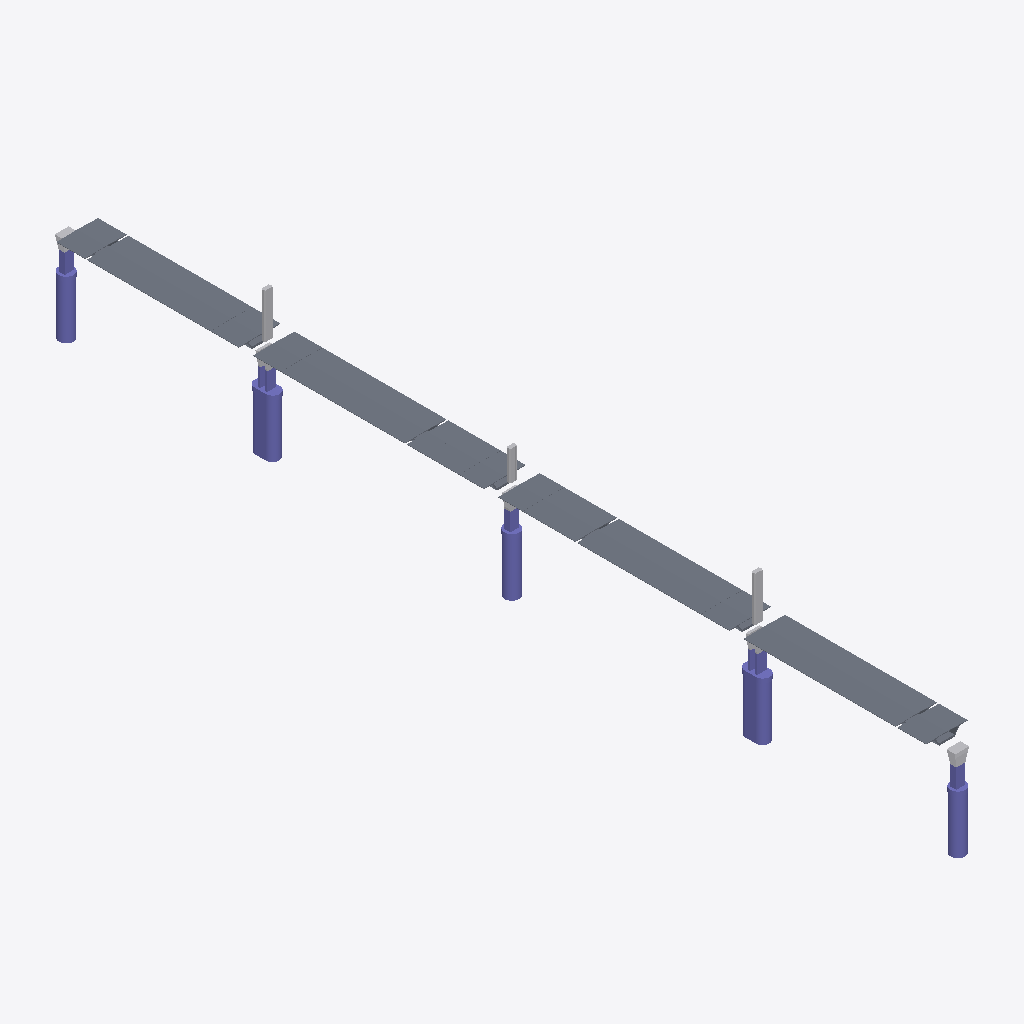
Isometric view of an IFC building model (IFC-SPF (STEP), schema IFC4, length unit millimetre), seen from the south-west, elements coloured by IFC class: 184 slabs (grey), 133 columns (violet), 16 other elements (light grey).
Extent 28.0 m × 609.9 m × 96.8 m (x, y, z). Storeys (2): L1 at 0.00 m; L2 at 3.60 m. Elements (344): 184 IfcSlab, 135 IfcColumn, 24 IfcBuildingElementProxy, 1 IfcRailing.

HEADER;
FILE_DESCRIPTION(('ViewDefinition [ReferenceView_V1.2]','RevitIdentifiers [ContentGUID: 577d52bf-dcab-4c78-ad9b-55cc1469cefd, VersionGUID: 7aa0ec1f-0797-408f-85db-ee6514815383, NumberOfSaves: 38]','CoordinateReference [CoordinateBase: Shared Coordinates]','ExchangeRequirement [Architecture]'),'2;1');
FILE_NAME('BridgeTest.ifc','2026-09-28T15:44:17+05:30',(''),(''),'ODA SDAI 25.12','Autodesk - Revit 27.1.0.45 (ENG) - 27.1.0.45','');
FILE_SCHEMA(('IFC4'));
ENDSEC;
DATA;
#18=IFCPROJECT('1NVLA$tAjCUAsRLSphbZ4D',#6,'Project Number',$,$,'Project Name','Project Status',(#13),#11700);
#32=IFCSITE('1NVLA$tAjCUAsRLSphbZ4F',#6,'Default',$,$,#31,$,$,.ELEMENT.,(42,21,31,401672),(-71,-3,-24,-345703),0.0,$,$);
#22=IFCBUILDING('1NVLA$tAjCUAsRLSphbZ4C',#6,'Building Name',$,$,#21,$,'Building Name',.ELEMENT.,$,$,#19);
#25=IFCBUILDINGSTOREY('2JF4e6axWHqu3u0C1FZlmi',#6,'L1',$,$,#24,$,'L1',.ELEMENT.,0.0);
#29=IFCBUILDINGSTOREY('1ZGO8hrFCHqw0v0026FpFv',#6,'L2',$,$,#28,$,'L2',.ELEMENT.,3600.0000000000587);
#11271=IFCBUILDINGELEMENTPROXY('38qVpznIXCQBA3Sd8UCe2_',#6,'Upper pylon 2:Upper pylon 2:1763675',$,$,#11270,#11267,'1763675',.NOTDEFINED.);
#11297=IFCBUILDINGELEMENTPROXY('38qVpznIXCQBA3Sd8UCeFv',#6,'Upper pylon 1:Upper pylon 2:1763868',$,$,#11296,#11293,'1763868',.NOTDEFINED.);
#59=IFCSLAB('2EjqfCRAz07gd2_buxFGr6',#6,'Floors 1:Floors 1:1752527',$,$,#37,#58,'1752527',.FLOOR.);
#11245=IFCBUILDINGELEMENTPROXY('38qVpznIXCQBA3Sd8UCeWt',#6,'Upper Pylon:Upper Pylon:1761746',$,$,#11244,#11241,'1761746',.NOTDEFINED.);
#7871=IFCCOLUMN('2EjqfCRAz07gd2_buxFMHI',#6,'Well Cap 2:Well Cap 2:1758427',$,$,#7870,#7867,'1758427',.COLUMN.);
#6664=IFCCOLUMN('2EjqfCRAz07gd2_buxFM9x',#6,'Well Cap 2:Well Cap 2:1757938',$,$,#6663,#6660,'1757938',.COLUMN.);
#2430=IFCSLAB('2EjqfCRAz07gd2_buxFNKg',#6,'Floors 75:Floors 1:1754531',$,$,#2417,#2429,'1754531',.FLOOR.);
#254=IFCSLAB('2EjqfCRAz07gd2_buxFGxu',#6,'Floors 7:Floors 1:1752689',$,$,#241,#253,'1752689',.FLOOR.);
#5758=IFCSLAB('2EjqfCRAz07gd2_buxFM0m',#6,'Floors 179:Floors 1:1757369',$,$,#5745,#5757,'1757369',.FLOOR.);
#3582=IFCSLAB('2EjqfCRAz07gd2_buxFNdn',#6,'Floors 111:Floors 1:1755512',$,$,#3569,#3581,'1755512',.FLOOR.);
#5790=IFCSLAB('2EjqfCRAz07gd2_buxFM1T',#6,'Floors 180:Floors 1:1757396',$,$,#5777,#5789,'1757396',.FLOOR.);
#3614=IFCSLAB('2EjqfCRAz07gd2_buxFNaT',#6,'Floors 112:Floors 1:1755540',$,$,#3601,#3613,'1755540',.FLOOR.);
#94=IFCSLAB('2EjqfCRAz07gd2_buxFGrZ',#6,'Floors 2:Floors 1:1752554',$,$,#81,#93,'1752554',.FLOOR.);
#286=IFCSLAB('2EjqfCRAz07gd2_buxFGu5',#6,'Floors 8:Floors 1:1752716',$,$,#273,#285,'1752716',.FLOOR.);
#2462=IFCSLAB('2EjqfCRAz07gd2_buxFNKt',#6,'Floors 76:Floors 1:1754558',$,$,#2449,#2461,'1754558',.FLOOR.);
#1054=IFCSLAB('2EjqfCRAz07gd2_buxFN6T',#6,'Floors 32:Floors 1:1753364',$,$,#1041,#1053,'1753364',.FLOOR.);
#3006=IFCSLAB('2EjqfCRAz07gd2_buxFNS7',#6,'Floors 93:Floors 1:1755022',$,$,#2993,#3005,'1755022',.FLOOR.);
#4926=IFCSLAB('2EjqfCRAz07gd2_buxFNrm',#6,'Floors 153:Floors 1:1756665',$,$,#4913,#4925,'1756665',.FLOOR.);
#1598=IFCSLAB('2EjqfCRAz07gd2_buxFN9e',#6,'Floors 49:Floors 1:1753825',$,$,#1585,#1597,'1753825',.FLOOR.);
#3230=IFCSLAB('2EjqfCRAz07gd2_buxFNZ4',#6,'Floors 100:Floors 1:1755213',$,$,#3217,#3229,'1755213',.FLOOR.);
#1342=IFCSLAB('2EjqfCRAz07gd2_buxFNA0',#6,'Floors 41:Floors 1:1753609',$,$,#1329,#1341,'1753609',.FLOOR.);
#4670=IFCSLAB('2EjqfCRAz07gd2_buxFNsM',#6,'Floors 145:Floors 1:1756447',$,$,#4657,#4669,'1756447',.FLOOR.);
#830=IFCSLAB('2EjqfCRAz07gd2_buxFN3U',#6,'Floors 25:Floors 1:1753175',$,$,#817,#829,'1753175',.FLOOR.);
#10234=IFCBUILDINGELEMENTPROXY('2EjqfCRAz07gd2_buxFMsB',#6,'EJ Pylon 3:EJ Pylon 3:1760514',$,$,#10233,#10230,'1760514',.NOTDEFINED.);
#190=IFCSLAB('2EjqfCRAz07gd2_buxFGwo',#6,'Floors 5:Floors 1:1752635',$,$,#177,#189,'1752635',.FLOOR.);
#350=IFCSLAB('2EjqfCRAz07gd2_buxFGvB',#6,'Floors 10:Floors 1:1752770',$,$,#337,#349,'1752770',.FLOOR.);
#702=IFCSLAB('2EjqfCRAz07gd2_buxFGzY',#6,'Floors 21:Floors 1:1753067',$,$,#689,#701,'1753067',.FLOOR.);
#2174=IFCSLAB('2EjqfCRAz07gd2_buxFNH0',#6,'Floors 67:Floors 1:1754313',$,$,#2161,#2173,'1754313',.FLOOR.);
#3294=IFCSLAB('2EjqfCRAz07gd2_buxFNWA',#6,'Floors 102:Floors 1:1755267',$,$,#3281,#3293,'1755267',.FLOOR.);
#3646=IFCSLAB('2EjqfCRAz07gd2_buxFNac',#6,'Floors 113:Floors 1:1755567',$,$,#3633,#3645,'1755567',.FLOOR.);
#3774=IFCSLAB('2EjqfCRAz07gd2_buxFNgI',#6,'Floors 117:Floors 1:1755675',$,$,#3761,#3773,'1755675',.FLOOR.);
#3902=IFCSLAB('2EjqfCRAz07gd2_buxFNeE',#6,'Floors 121:Floors 1:1755783',$,$,#3889,#3901,'1755783',.FLOOR.);
#4030=IFCSLAB('2EjqfCRAz07gd2_buxFNfw',#6,'Floors 125:Floors 1:1755891',$,$,#4017,#4029,'1755891',.FLOOR.);
#4158=IFCSLAB('2EjqfCRAz07gd2_buxFNlM',#6,'Floors 129:Floors 1:1755999',$,$,#4145,#4157,'1755999',.FLOOR.);
#4286=IFCSLAB('2EjqfCRAz07gd2_buxFNj2',#6,'Floors 133:Floors 1:1756107',$,$,#4273,#4285,'1756107',.FLOOR.);
#5598=IFCSLAB('2EjqfCRAz07gd2_buxFM2v',#6,'Floors 174:Floors 1:1757232',$,$,#5585,#5597,'1757232',.FLOOR.);
#5726=IFCSLAB('2EjqfCRAz07gd2_buxFM0L',#6,'Floors 178:Floors 1:1757340',$,$,#5713,#5725,'1757340',.FLOOR.);
#126=IFCSLAB('2EjqfCRAz07gd2_buxFGwC',#6,'Floors 3:Floors 1:1752581',$,$,#113,#125,'1752581',.FLOOR.);
#318=IFCSLAB('2EjqfCRAz07gd2_buxFGuk',#6,'Floors 9:Floors 1:1752743',$,$,#305,#317,'1752743',.FLOOR.);
#446=IFCSLAB('2EjqfCRAz07gd2_buxFG_Q',#6,'Floors 13:Floors 1:1752851',$,$,#433,#445,'1752851',.FLOOR.);
#478=IFCSLAB('2EjqfCRAz07gd2_buxFG_d',#6,'Floors 14:Floors 1:1752878',$,$,#465,#477,'1752878',.FLOOR.);
#574=IFCSLAB('2EjqfCRAz07gd2_buxFG$s',#6,'Floors 17:Floors 1:1752959',$,$,#561,#573,'1752959',.FLOOR.);
#670=IFCSLAB('2EjqfCRAz07gd2_buxFGzP',#6,'Floors 20:Floors 1:1753040',$,$,#657,#669,'1753040',.FLOOR.);
#798=IFCSLAB('2EjqfCRAz07gd2_buxFN2r',#6,'Floors 24:Floors 1:1753148',$,$,#785,#797,'1753148',.FLOOR.);
#926=IFCSLAB('2EjqfCRAz07gd2_buxFN0X',#6,'Floors 28:Floors 1:1753256',$,$,#913,#925,'1753256',.FLOOR.);
#958=IFCSLAB('2EjqfCRAz07gd2_buxFN1A',#6,'Floors 29:Floors 1:1753283',$,$,#945,#957,'1753283',.FLOOR.);
#1662=IFCSLAB('2EjqfCRAz07gd2_buxFNEU',#6,'Floors 51:Floors 1:1753879',$,$,#1649,#1661,'1753879',.FLOOR.);
#1726=IFCSLAB('2EjqfCRAz07gd2_buxFNF4',#6,'Floors 53:Floors 1:1753933',$,$,#1713,#1725,'1753933',.FLOOR.);
#1790=IFCSLAB('2EjqfCRAz07gd2_buxFNCA',#6,'Floors 55:Floors 1:1753987',$,$,#1777,#1789,'1753987',.FLOOR.);
#1854=IFCSLAB('2EjqfCRAz07gd2_buxFNCm',#6,'Floors 57:Floors 1:1754041',$,$,#1841,#1853,'1754041',.FLOOR.);
#1918=IFCSLAB('2EjqfCRAz07gd2_buxFNDc',#6,'Floors 59:Floors 1:1754095',$,$,#1905,#1917,'1754095',.FLOOR.);
#2046=IFCSLAB('2EjqfCRAz07gd2_buxFNJK',#6,'Floors 63:Floors 1:1754205',$,$,#2033,#2045,'1754205',.FLOOR.);
#2302=IFCSLAB('2EjqfCRAz07gd2_buxFNMy',#6,'Floors 71:Floors 1:1754421',$,$,#2289,#2301,'1754421',.FLOOR.);
#2494=IFCSLAB('2EjqfCRAz07gd2_buxFNLG',#6,'Floors 77:Floors 1:1754585',$,$,#2481,#2493,'1754585',.FLOOR.);
#2558=IFCSLAB('2EjqfCRAz07gd2_buxFNQ6',#6,'Floors 79:Floors 1:1754639',$,$,#2545,#2557,'1754639',.FLOOR.);
#2622=IFCSLAB('2EjqfCRAz07gd2_buxFNRC',#6,'Floors 81:Floors 1:1754693',$,$,#2609,#2621,'1754693',.FLOOR.);
#2686=IFCSLAB('2EjqfCRAz07gd2_buxFNRo',#6,'Floors 83:Floors 1:1754747',$,$,#2673,#2685,'1754747',.FLOOR.);
#3390=IFCSLAB('2EjqfCRAz07gd2_buxFNXT',#6,'Floors 105:Floors 1:1755348',$,$,#3377,#3389,'1755348',.FLOOR.);
#3486=IFCSLAB('2EjqfCRAz07gd2_buxFNci',#6,'Floors 108:Floors 1:1755429',$,$,#3473,#3485,'1755429',.FLOOR.);
#3518=IFCSLAB('2EjqfCRAz07gd2_buxFNd9',#6,'Floors 109:Floors 1:1755456',$,$,#3505,#3517,'1755456',.FLOOR.);
#3550=IFCSLAB('2EjqfCRAz07gd2_buxFNdI',#6,'Floors 110:Floors 1:1755483',$,$,#3537,#3549,'1755483',.FLOOR.);
#5022=IFCSLAB('2EjqfCRAz07gd2_buxFNx3',#6,'Floors 156:Floors 1:1756746',$,$,#5009,#5021,'1756746',.FLOOR.);
#5118=IFCSLAB('2EjqfCRAz07gd2_buxFNuI',#6,'Floors 159:Floors 1:1756827',$,$,#5105,#5117,'1756827',.FLOOR.);
#5150=IFCSLAB('2EjqfCRAz07gd2_buxFNu$',#6,'Floors 160:Floors 1:1756854',$,$,#5137,#5149,'1756854',.FLOOR.);
#5278=IFCSLAB('2EjqfCRAz07gd2_buxFN_h',#6,'Floors 164:Floors 1:1756962',$,$,#5265,#5277,'1756962',.FLOOR.);
#5310=IFCSLAB('2EjqfCRAz07gd2_buxFN_q',#6,'Floors 165:Floors 1:1756989',$,$,#5297,#5309,'1756989',.FLOOR.);
#5342=IFCSLAB('2EjqfCRAz07gd2_buxFN$H',#6,'Floors 166:Floors 1:1757016',$,$,#5329,#5341,'1757016',.FLOOR.);
#5438=IFCSLAB('2EjqfCRAz07gd2_buxFNyW',#6,'Floors 169:Floors 1:1757097',$,$,#5425,#5437,'1757097',.FLOOR.);
#5470=IFCSLAB('2EjqfCRAz07gd2_buxFNzD',#6,'Floors 170:Floors 1:1757124',$,$,#5457,#5469,'1757124',.FLOOR.);
#5886=IFCSLAB('2EjqfCRAz07gd2_buxFM6i',#6,'Floors 183:Floors 1:1757477',$,$,#5873,#5885,'1757477',.FLOOR.);
#5918=IFCSLAB('2EjqfCRAz07gd2_buxFM79',#6,'Floors 184:Floors 1:1757504',$,$,#5905,#5917,'1757504',.FLOOR.);
#158=IFCSLAB('2EjqfCRAz07gd2_buxFGwf',#6,'Floors 4:Floors 1:1752608',$,$,#145,#157,'1752608',.FLOOR.);
#222=IFCSLAB('2EjqfCRAz07gd2_buxFGxV',#6,'Floors 6:Floors 1:1752662',$,$,#209,#221,'1752662',.FLOOR.);
#382=IFCSLAB('2EjqfCRAz07gd2_buxFGvK',#6,'Floors 11:Floors 1:1752797',$,$,#369,#381,'1752797',.FLOOR.);
#542=IFCSLAB('2EjqfCRAz07gd2_buxFG$j',#6,'Floors 16:Floors 1:1752932',$,$,#529,#541,'1752932',.FLOOR.);
#606=IFCSLAB('2EjqfCRAz07gd2_buxFGyJ',#6,'Floors 18:Floors 1:1752986',$,$,#593,#605,'1752986',.FLOOR.);
#734=IFCSLAB('2EjqfCRAz07gd2_buxFN2F',#6,'Floors 22:Floors 1:1753094',$,$,#721,#733,'1753094',.FLOOR.);
#862=IFCSLAB('2EjqfCRAz07gd2_buxFN3x',#6,'Floors 26:Floors 1:1753202',$,$,#849,#861,'1753202',.FLOOR.);
#990=IFCSLAB('2EjqfCRAz07gd2_buxFN1N',#6,'Floors 30:Floors 1:1753310',$,$,#977,#989,'1753310',.FLOOR.);
#1022=IFCSLAB('2EjqfCRAz07gd2_buxFN1m',#6,'Floors 31:Floors 1:1753337',$,$,#1009,#1021,'1753337',.FLOOR.);
#1694=IFCSLAB('2EjqfCRAz07gd2_buxFNEx',#6,'Floors 52:Floors 1:1753906',$,$,#1681,#1693,'1753906',.FLOOR.);
#1822=IFCSLAB('2EjqfCRAz07gd2_buxFNCN',#6,'Floors 56:Floors 1:1754014',$,$,#1809,#1821,'1754014',.FLOOR.);
#1982=IFCSLAB('2EjqfCRAz07gd2_buxFNIi',#6,'Floors 61:Floors 1:1754149',$,$,#1969,#1981,'1754149',.FLOOR.);
#2014=IFCSLAB('2EjqfCRAz07gd2_buxFNJ9',#6,'Floors 62:Floors 1:1754176',$,$,#2001,#2013,'1754176',.FLOOR.);
#1950=IFCSLAB('2EjqfCRAz07gd2_buxFNI3',#6,'Floors 60:Floors 1:1754122',$,$,#1937,#1949,'1754122',.FLOOR.);
#2110=IFCSLAB('2EjqfCRAz07gd2_buxFNGQ',#6,'Floors 65:Floors 1:1754259',$,$,#2097,#2109,'1754259',.FLOOR.);
#2142=IFCSLAB('2EjqfCRAz07gd2_buxFNGd',#6,'Floors 66:Floors 1:1754286',$,$,#2129,#2141,'1754286',.FLOOR.);
#2078=IFCSLAB('2EjqfCRAz07gd2_buxFNJn',#6,'Floors 64:Floors 1:1754232',$,$,#2065,#2077,'1754232',.FLOOR.);
#2206=IFCSLAB('2EjqfCRAz07gd2_buxFNHj',#6,'Floors 68:Floors 1:1754340',$,$,#2193,#2205,'1754340',.FLOOR.);
#2238=IFCSLAB('2EjqfCRAz07gd2_buxFNHs',#6,'Floors 69:Floors 1:1754367',$,$,#2225,#2237,'1754367',.FLOOR.);
#2270=IFCSLAB('2EjqfCRAz07gd2_buxFNMJ',#6,'Floors 70:Floors 1:1754394',$,$,#2257,#2269,'1754394',.FLOOR.);
#2334=IFCSLAB('2EjqfCRAz07gd2_buxFNNP',#6,'Floors 72:Floors 1:1754448',$,$,#2321,#2333,'1754448',.FLOOR.);
#2366=IFCSLAB('2EjqfCRAz07gd2_buxFNNY',#6,'Floors 73:Floors 1:1754475',$,$,#2353,#2365,'1754475',.FLOOR.);
#2398=IFCSLAB('2EjqfCRAz07gd2_buxFNKF',#6,'Floors 74:Floors 1:1754502',$,$,#2385,#2397,'1754502',.FLOOR.);
#2590=IFCSLAB('2EjqfCRAz07gd2_buxFNQZ',#6,'Floors 80:Floors 1:1754666',$,$,#2577,#2589,'1754666',.FLOOR.);
#2654=IFCSLAB('2EjqfCRAz07gd2_buxFNRf',#6,'Floors 82:Floors 1:1754720',$,$,#2641,#2653,'1754720',.FLOOR.);
#2750=IFCSLAB('2EjqfCRAz07gd2_buxFNOu',#6,'Floors 85:Floors 1:1754801',$,$,#2737,#2749,'1754801',.FLOOR.);
#2718=IFCSLAB('2EjqfCRAz07gd2_buxFNOV',#6,'Floors 84:Floors 1:1754774',$,$,#2705,#2717,'1754774',.FLOOR.);
#3262=IFCSLAB('2EjqfCRAz07gd2_buxFNZX',#6,'Floors 101:Floors 1:1755240',$,$,#3249,#3261,'1755240',.FLOOR.);
#3326=IFCSLAB('2EjqfCRAz07gd2_buxFNWN',#6,'Floors 103:Floors 1:1755294',$,$,#3313,#3325,'1755294',.FLOOR.);
#3358=IFCSLAB('2EjqfCRAz07gd2_buxFNWm',#6,'Floors 104:Floors 1:1755321',$,$,#3345,#3357,'1755321',.FLOOR.);
#3422=IFCSLAB('2EjqfCRAz07gd2_buxFNXc',#6,'Floors 106:Floors 1:1755375',$,$,#3409,#3421,'1755375',.FLOOR.);
#3454=IFCSLAB('2EjqfCRAz07gd2_buxFNc3',#6,'Floors 107:Floors 1:1755402',$,$,#3441,#3453,'1755402',.FLOOR.);
#3742=IFCSLAB('2EjqfCRAz07gd2_buxFNg9',#6,'Floors 116:Floors 1:1755648',$,$,#3729,#3741,'1755648',.FLOOR.);
#3678=IFCSLAB('2EjqfCRAz07gd2_buxFNb3',#6,'Floors 114:Floors 1:1755594',$,$,#3665,#3677,'1755594',.FLOOR.);
#3806=IFCSLAB('2EjqfCRAz07gd2_buxFNg$',#6,'Floors 118:Floors 1:1755702',$,$,#3793,#3805,'1755702',.FLOOR.);
#3870=IFCSLAB('2EjqfCRAz07gd2_buxFNhb',#6,'Floors 120:Floors 1:1755756',$,$,#3857,#3869,'1755756',.FLOOR.);
#3934=IFCSLAB('2EjqfCRAz07gd2_buxFNeh',#6,'Floors 122:Floors 1:1755810',$,$,#3921,#3933,'1755810',.FLOOR.);
#3998=IFCSLAB('2EjqfCRAz07gd2_buxFNfH',#6,'Floors 124:Floors 1:1755864',$,$,#3985,#3997,'1755864',.FLOOR.);
#3966=IFCSLAB('2EjqfCRAz07gd2_buxFNeq',#6,'Floors 123:Floors 1:1755837',$,$,#3953,#3965,'1755837',.FLOOR.);
#4094=IFCSLAB('2EjqfCRAz07gd2_buxFNkW',#6,'Floors 127:Floors 1:1755945',$,$,#4081,#4093,'1755945',.FLOOR.);
#4126=IFCSLAB('2EjqfCRAz07gd2_buxFNlD',#6,'Floors 128:Floors 1:1755972',$,$,#4113,#4125,'1755972',.FLOOR.);
#4222=IFCSLAB('2EjqfCRAz07gd2_buxFNiS',#6,'Floors 131:Floors 1:1756053',$,$,#4209,#4221,'1756053',.FLOOR.);
#4254=IFCSLAB('2EjqfCRAz07gd2_buxFNiv',#6,'Floors 132:Floors 1:1756080',$,$,#4241,#4253,'1756080',.FLOOR.);
#4350=IFCSLAB('2EjqfCRAz07gd2_buxFNo8',#6,'Floors 135:Floors 1:1756161',$,$,#4337,#4349,'1756161',.FLOOR.);
#4382=IFCSLAB('2EjqfCRAz07gd2_buxFNoL',#6,'Floors 136:Floors 1:1756188',$,$,#4369,#4381,'1756188',.FLOOR.);
#4958=IFCSLAB('2EjqfCRAz07gd2_buxFNwT',#6,'Floors 154:Floors 1:1756692',$,$,#4945,#4957,'1756692',.FLOOR.);
#4990=IFCSLAB('2EjqfCRAz07gd2_buxFNwc',#6,'Floors 155:Floors 1:1756719',$,$,#4977,#4989,'1756719',.FLOOR.);
#5054=IFCSLAB('2EjqfCRAz07gd2_buxFNxi',#6,'Floors 157:Floors 1:1756773',$,$,#5041,#5053,'1756773',.FLOOR.);
#5086=IFCSLAB('2EjqfCRAz07gd2_buxFNu9',#6,'Floors 158:Floors 1:1756800',$,$,#5073,#5085,'1756800',.FLOOR.);
#5182=IFCSLAB('2EjqfCRAz07gd2_buxFNvO',#6,'Floors 161:Floors 1:1756881',$,$,#5169,#5181,'1756881',.FLOOR.);
#5214=IFCSLAB('2EjqfCRAz07gd2_buxFNvb',#6,'Floors 162:Floors 1:1756908',$,$,#5201,#5213,'1756908',.FLOOR.);
#5246=IFCSLAB('2EjqfCRAz07gd2_buxFN_E',#6,'Floors 163:Floors 1:1756935',$,$,#5233,#5245,'1756935',.FLOOR.);
#5406=IFCSLAB('2EjqfCRAz07gd2_buxFNy7',#6,'Floors 168:Floors 1:1757070',$,$,#5393,#5405,'1757070',.FLOOR.);
#5534=IFCSLAB('2EjqfCRAz07gd2_buxFNzp',#6,'Floors 172:Floors 1:1757178',$,$,#5521,#5533,'1757178',.FLOOR.);
#5566=IFCSLAB('2EjqfCRAz07gd2_buxFM2S',#6,'Floors 173:Floors 1:1757205',$,$,#5553,#5565,'1757205',.FLOOR.);
#5662=IFCSLAB('2EjqfCRAz07gd2_buxFM3l',#6,'Floors 176:Floors 1:1757286',$,$,#5649,#5661,'1757286',.FLOOR.);
#5694=IFCSLAB('2EjqfCRAz07gd2_buxFM08',#6,'Floors 177:Floors 1:1757313',$,$,#5681,#5693,'1757313',.FLOOR.);
#5854=IFCSLAB('2EjqfCRAz07gd2_buxFM63',#6,'Floors 182:Floors 1:1757450',$,$,#5841,#5853,'1757450',.FLOOR.);
#414=IFCSLAB('2EjqfCRAz07gd2_buxFGvn',#6,'Floors 12:Floors 1:1752824',$,$,#401,#413,'1752824',.FLOOR.);
#510=IFCSLAB('2EjqfCRAz07gd2_buxFG$0',#6,'Floors 15:Floors 1:1752905',$,$,#497,#509,'1752905',.FLOOR.);
#894=IFCSLAB('2EjqfCRAz07gd2_buxFN04',#6,'Floors 27:Floors 1:1753229',$,$,#881,#893,'1753229',.FLOOR.);
#1630=IFCSLAB('2EjqfCRAz07gd2_buxFN9r',#6,'Floors 50:Floors 1:1753852',$,$,#1617,#1629,'1753852',.FLOOR.);
#1758=IFCSLAB('2EjqfCRAz07gd2_buxFNFX',#6,'Floors 54:Floors 1:1753960',$,$,#1745,#1757,'1753960',.FLOOR.);
#1886=IFCSLAB('2EjqfCRAz07gd2_buxFNDT',#6,'Floors 58:Floors 1:1754068',$,$,#1873,#1885,'1754068',.FLOOR.);
#2526=IFCSLAB('2EjqfCRAz07gd2_buxFNLz',#6,'Floors 78:Floors 1:1754612',$,$,#2513,#2525,'1754612',.FLOOR.);
#3710=IFCSLAB('2EjqfCRAz07gd2_buxFNbi',#6,'Floors 115:Floors 1:1755621',$,$,#3697,#3709,'1755621',.FLOOR.);
#3838=IFCSLAB('2EjqfCRAz07gd2_buxFNhO',#6,'Floors 119:Floors 1:1755729',$,$,#3825,#3837,'1755729',.FLOOR.);
#4062=IFCSLAB('2EjqfCRAz07gd2_buxFNk7',#6,'Floors 126:Floors 1:1755918',$,$,#4049,#4061,'1755918',.FLOOR.);
#4190=IFCSLAB('2EjqfCRAz07gd2_buxFNlp',#6,'Floors 130:Floors 1:1756026',$,$,#4177,#4189,'1756026',.FLOOR.);
#4318=IFCSLAB('2EjqfCRAz07gd2_buxFNjl',#6,'Floors 134:Floors 1:1756134',$,$,#4305,#4317,'1756134',.FLOOR.);
#5374=IFCSLAB('2EjqfCRAz07gd2_buxFN$w',#6,'Floors 167:Floors 1:1757043',$,$,#5361,#5373,'1757043',.FLOOR.);
#5502=IFCSLAB('2EjqfCRAz07gd2_buxFNzM',#6,'Floors 171:Floors 1:1757151',$,$,#5489,#5501,'1757151',.FLOOR.);
#5630=IFCSLAB('2EjqfCRAz07gd2_buxFM32',#6,'Floors 175:Floors 1:1757259',$,$,#5617,#5629,'1757259',.FLOOR.);
#5822=IFCSLAB('2EjqfCRAz07gd2_buxFM1c',#6,'Floors 181:Floors 1:1757423',$,$,#5809,#5821,'1757423',.FLOOR.);
#638=IFCSLAB('2EjqfCRAz07gd2_buxFGyy',#6,'Floors 19:Floors 1:1753013',$,$,#625,#637,'1753013',.FLOOR.);
#766=IFCSLAB('2EjqfCRAz07gd2_buxFN2e',#6,'Floors 23:Floors 1:1753121',$,$,#753,#765,'1753121',.FLOOR.);
#10968=IFCCOLUMN('2EjqfCRAz07gd2_buxFMr5',#6,'Concrete-Round-Column:Well Cap:1760716',$,$,#10967,#10965,'1760716',.COLUMN.);
#9984=IFCCOLUMN('2EjqfCRAz07gd2_buxFMno',#6,'Concrete-Round-Column:Well Cap:1760507',$,$,#9983,#9981,'1760507',.COLUMN.);
#9041=IFCCOLUMN('2EjqfCRAz07gd2_buxFMog',#6,'Concrete-Round-Column:Well Cap:1760291',$,$,#9040,#9038,'1760291',.COLUMN.);
#4414=IFCSLAB('2EjqfCRAz07gd2_buxFNom',#6,'Floors 137:Floors 1:1756217',$,$,#4401,#4413,'1756217',.FLOOR.);
#2782=IFCSLAB('2EjqfCRAz07gd2_buxFNP7',#6,'Floors 86:Floors 1:1754830',$,$,#2769,#2781,'1754830',.FLOOR.);
#1566=IFCSLAB('2EjqfCRAz07gd2_buxFN9F',#6,'Floors 48:Floors 1:1753798',$,$,#1553,#1565,'1753798',.FLOOR.);
#4446=IFCSLAB('2EjqfCRAz07gd2_buxFNpT',#6,'Floors 138:Floors 1:1756244',$,$,#4433,#4445,'1756244',.FLOOR.);
#1118=IFCSLAB('2EjqfCRAz07gd2_buxFN72',#6,'Floors 34:Floors 1:1753419',$,$,#1105,#1117,'1753419',.FLOOR.);
#1182=IFCSLAB('2EjqfCRAz07gd2_buxFN48',#6,'Floors 36:Floors 1:1753473',$,$,#1169,#1181,'1753473',.FLOOR.);
#2846=IFCSLAB('2EjqfCRAz07gd2_buxFNUD',#6,'Floors 88:Floors 1:1754884',$,$,#2833,#2845,'1754884',.FLOOR.);
#4510=IFCSLAB('2EjqfCRAz07gd2_buxFNm3',#6,'Floors 140:Floors 1:1756298',$,$,#4497,#4509,'1756298',.FLOOR.);
#4574=IFCSLAB('2EjqfCRAz07gd2_buxFNn9',#6,'Floors 142:Floors 1:1756352',$,$,#4561,#4573,'1756352',.FLOOR.);
#1214=IFCSLAB('2EjqfCRAz07gd2_buxFN4L',#6,'Floors 37:Floors 1:1753500',$,$,#1201,#1213,'1753500',.FLOOR.);
#1246=IFCSLAB('2EjqfCRAz07gd2_buxFN4_',#6,'Floors 38:Floors 1:1753527',$,$,#1233,#1245,'1753527',.FLOOR.);
#1278=IFCSLAB('2EjqfCRAz07gd2_buxFN5R',#6,'Floors 39:Floors 1:1753554',$,$,#1265,#1277,'1753554',.FLOOR.);
ENDSEC;
